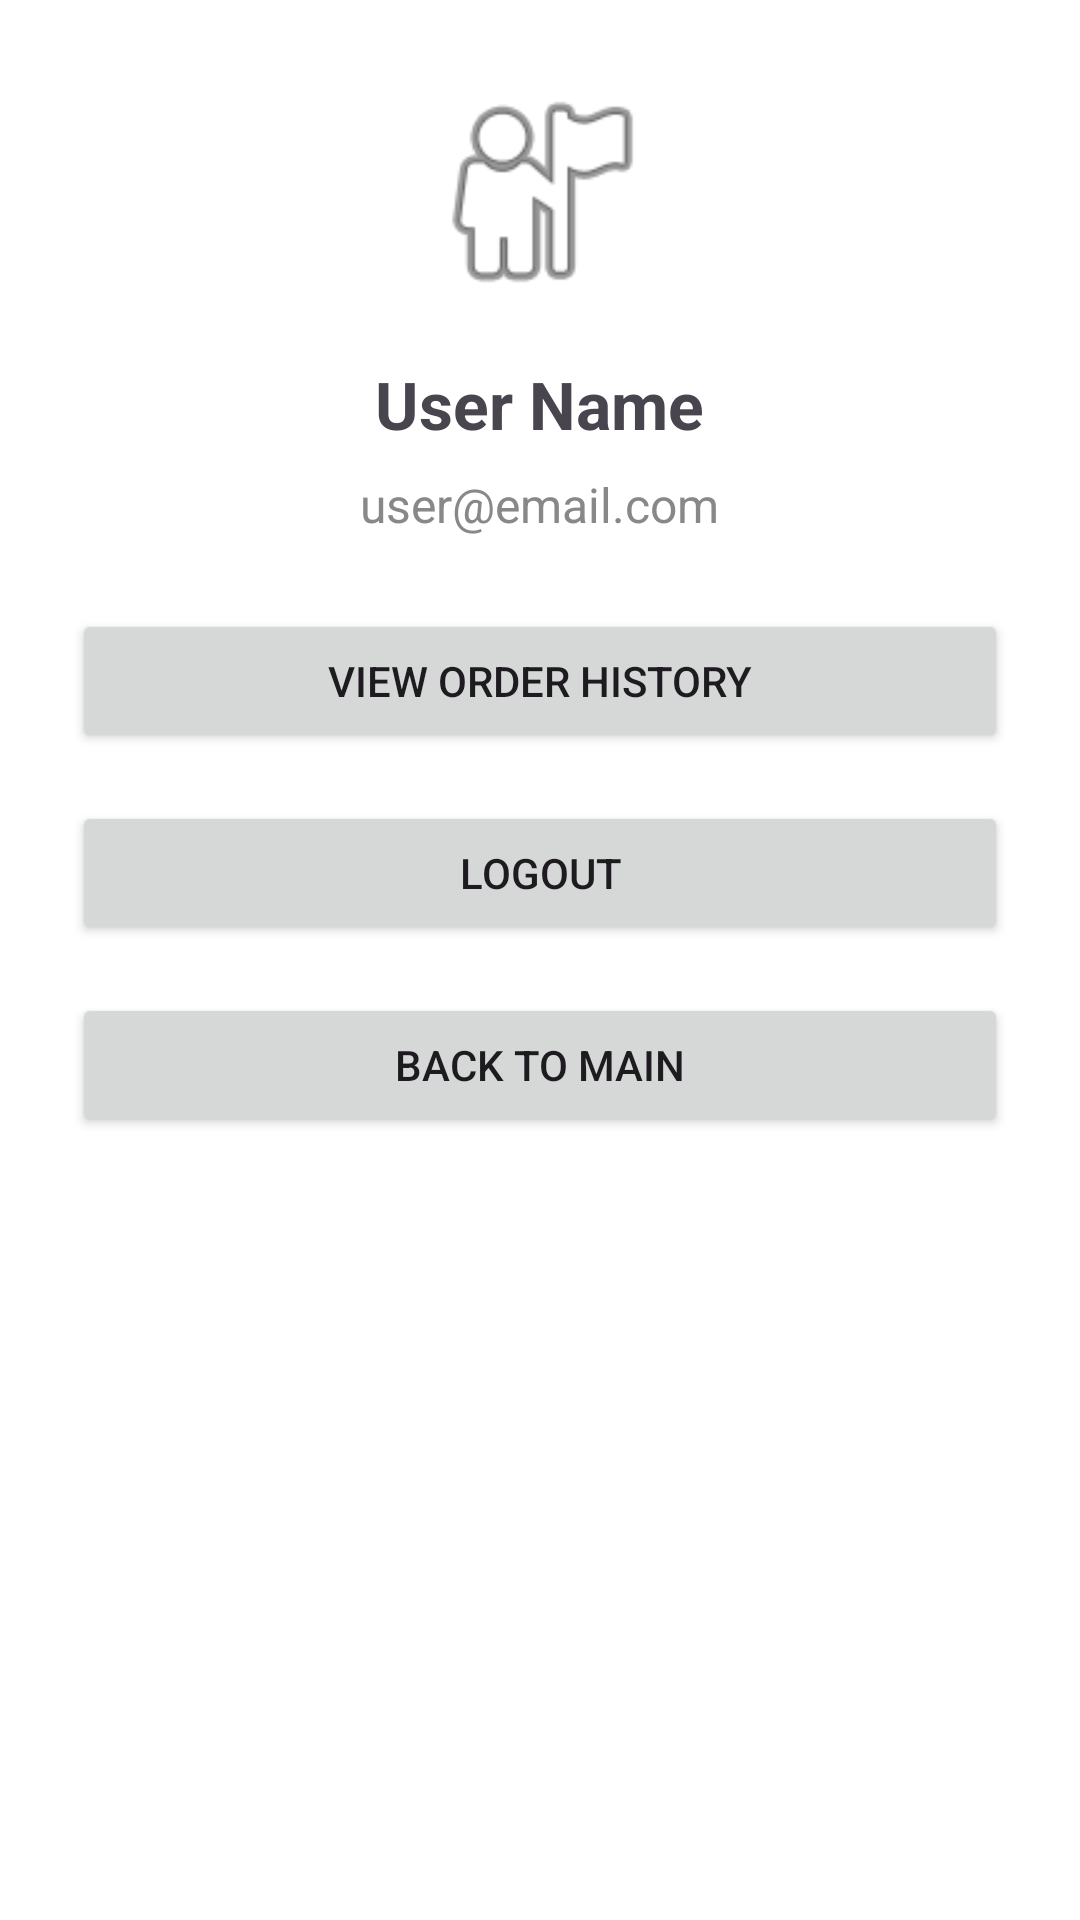

Android layout source for this screen:
<!-- AndroidManifest.xml: application theme Theme.Stride -->
<!-- res/layout/activity_profile.xml -->
<?xml version="1.0" encoding="utf-8"?>
<LinearLayout xmlns:android="http://schemas.android.com/apk/res/android"
    android:layout_width="match_parent"
    android:layout_height="match_parent"
    android:orientation="vertical"
    android:gravity="center_horizontal"
    android:padding="24dp"
    android:background="#FFFFFF">

    <ImageView
        android:layout_width="80dp"
        android:layout_height="80dp"
        android:src="@android:drawable/ic_menu_myplaces"
        android:layout_gravity="center_horizontal"
        android:layout_marginBottom="16dp"/>

    <TextView
        android:id="@+id/profile_name"
        android:layout_width="wrap_content"
        android:layout_height="wrap_content"
        android:text="User Name"
        android:textSize="22sp"
        android:textStyle="bold"
        android:layout_marginBottom="8dp"/>

    <TextView
        android:id="@+id/profile_email"
        android:layout_width="wrap_content"
        android:layout_height="wrap_content"
        android:text="user@email.com"
        android:textSize="16sp"
        android:textColor="#888888"
        android:layout_marginBottom="24dp"/>

    <Button
        android:id="@+id/view_order_history_button"
        android:layout_width="match_parent"
        android:layout_height="wrap_content"
        android:text="View Order History"
        android:layout_marginBottom="16dp"/>

    <Button
        android:id="@+id/logout_button"
        android:layout_width="match_parent"
        android:layout_height="wrap_content"
        android:text="Logout"/>

    <Button
        android:id="@+id/back_to_main_button"
        android:layout_width="match_parent"
        android:layout_height="wrap_content"
        android:text="Back to Main"
        android:layout_marginTop="16dp"/>

</LinearLayout>
<!-- resources referenced by this layout -->
<resources>
  <style name="Theme.Stride" parent="Base.Theme.Stride" />
  <style name="Base.Theme.Stride" parent="Theme.Material3.DayNight.NoActionBar">
          
          
      </style>
</resources>
